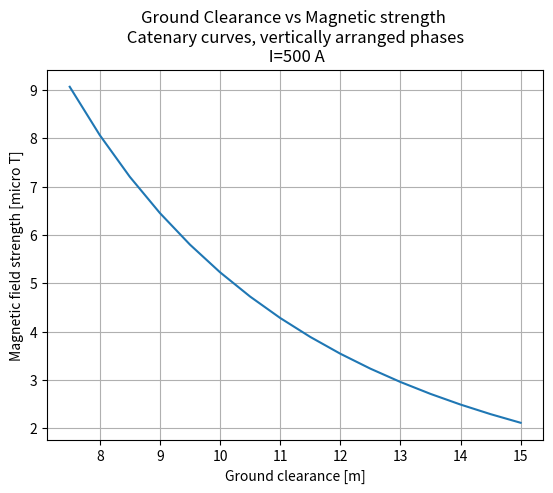

Write the Python code that produced this figure.
import numpy as np
from matplotlib import pyplot as plt
from scipy.optimize import fsolve

mu = 1.25e-6
I = 500  # Current in wire
Phase_offset_x = 10  # phase spacing
Y0 = 20  # starting height of wires at tower
freq = 50
Pspacing = 10
Phase1_x = -Phase_offset_x
Phase2_x = 0
Phase3_x = Phase_offset_x
Ps_x = [Phase1_x, Phase2_x, Phase3_x]
O = np.zeros(3)  # Origin point  (where measurement is taken)
D = 250  # distance between towers

# stuff to plot later
maxBs = []
ground_clearances = []

# sags of interest
sags = np.arange(5, Y0-7, 0.5)
# range of z to integrate over wire
zrange = np.arange(0, D/2, 1)
for sag in sags:
    print("sag: ", sag)
    """
    First work out the catenary curve describing the wires
    
    catenary curve is:
    y = a*cosh(z/a) + b  ,                (y, z)
    just need to find a and b to satisfy (Y0, D/2) and (Y0-sag, 0)
    cosh(0) = 1 so second boundary condition gives Y0-sag = a+b
    
    second boundary is not useful on it's own
    instead use H = 2*a*arcosh((h+a)/a) where H is tower spacing and h is sag
    """
    def Hfunc(a):
        return D - 2*a*np.arccosh((sag + a)/a)
    a = fsolve(Hfunc, np.array([100]))[0]
    b = a - (Y0 - sag)

    def catenary(z):
        return a*np.cosh(z/a) - b

    Bs = []
    for t in np.arange(0, 1/freq, 1/(freq*50)):
        I_1 = I*np.sin(t*freq*2*np.pi - 120*np.pi*2/360)
        I_2 = I*np.sin(t*freq*2*np.pi)
        I_3 = I*np.sin(t*freq*2*np.pi + 120*np.pi*2/360)

        # print(t, I_2)

        B = np.zeros(3)  # Magnetic field at measuring point (origin)

        """
        B = mu*I/4pi * Integral over wire of [ dl x r_unit / r^2 ]
        """
        for P_x, I_n in zip(Ps_x, [I_1, I_2, I_3]):

            integral_result = np.zeros(3)
            # starting point of curve
            last_P = np.array([P_x, catenary(0), 0])
            for z in zrange[1:]:
                next_P = np.array([P_x, catenary(z), z])
                dl = next_P - last_P

                OP = last_P - O
                OP_length = np.sqrt(np.sum(np.power(OP, 2)))
                OP_unit = OP/OP_length
                integral_result += np.cross(dl, OP_unit)/(OP_length**2)
                last_P = next_P
                # print(np.cross(dl, OP_unit)/(OP_length**2))

            # since integral only uses half the wire the other half is same except mirrored over XY plane
            # thus the Z component drops out but X and Y component doubles
            integral_result = 2*integral_result
            integral_result[2] = 0
            # print(integral_result)
            B += mu*I_n*integral_result/(4*np.pi)

        Bs.append(B[0])

    # plt.plot(Bs)
    # plt.show()
    maxB = np.max(Bs)
    maxBs.append(maxB*1e6)
    ground_clearances.append(Y0-sag)

plt.plot(ground_clearances, maxBs)
print(repr(ground_clearances), repr(maxBs))
plt.title(f"Ground Clearance vs Magnetic strength \n Catenary curves, vertically arranged phases \n I={I} A")
plt.xlabel("Ground clearance [m]")
plt.ylabel("Magnetic field strength [micro T]")
plt.grid(1)
plt.show()

